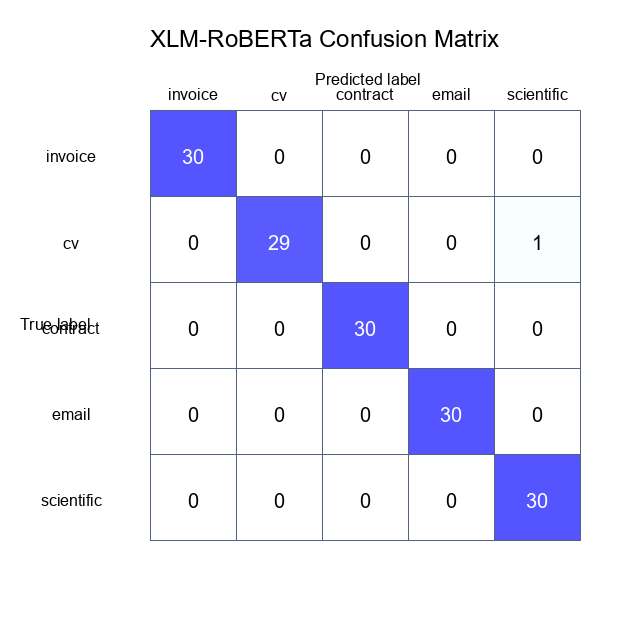

The file beside this chart, header and first rows:
true\pred, invoice, cv, contract, email, scientific
invoice, 30, 0, 0, 0, 0
cv, 0, 29, 0, 0, 1
contract, 0, 0, 30, 0, 0
email, 0, 0, 0, 30, 0
scientific, 0, 0, 0, 0, 30
